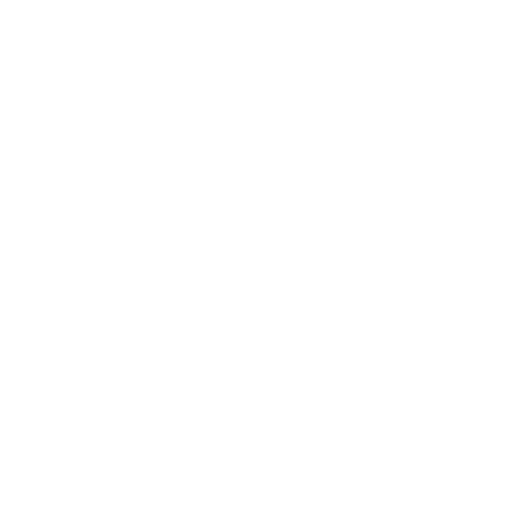
t = 0.00 s
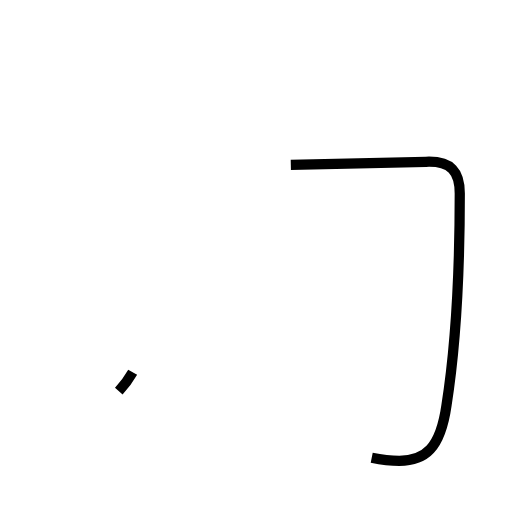
t = 1.57 s
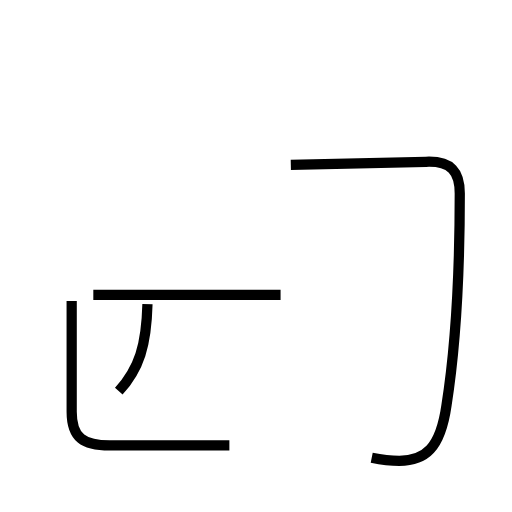
t = 3.17 s
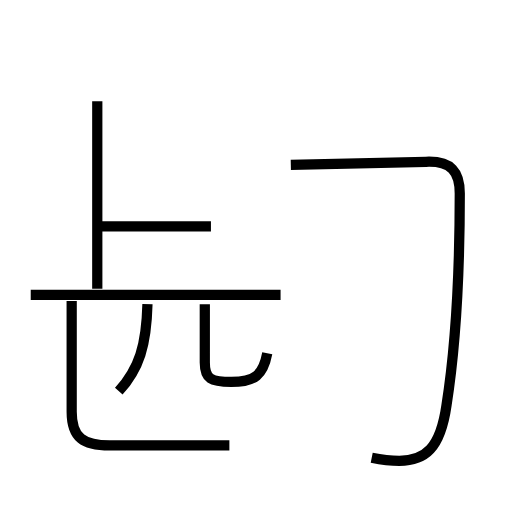
t = 4.67 s
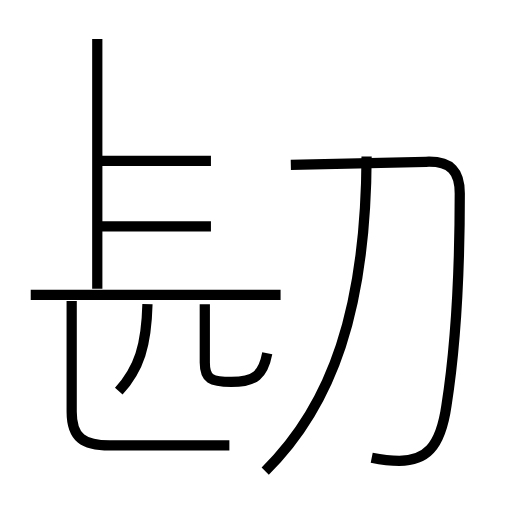
t = 6.17 s
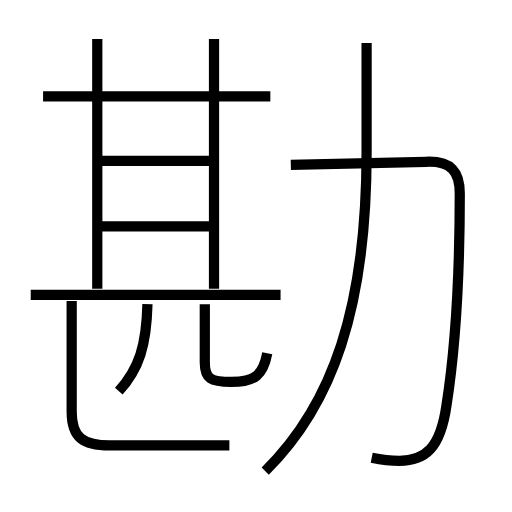
t = 7.90 s

The animated SVG that drew these frames (rendered in a browser with its animation timeline set to each time). Animation: 11 SMIL elements (animate=11); one cycle of 7.90 s.

<?xml version='1.0' encoding='utf-8'?>
<svg viewBox="0.0 -6.0 50.0 50.0" version="1.1" xmlns="http://www.w3.org/2000/svg"><rect x="-1000" y="-1000" width="2000" height="2000" stroke="white" fill="white" /><g style="fill:none;stroke:#000000;stroke-width:1"><path d="M 36.3 0.7 C 37.3 0.9 38.1 1.0 39.0 1.0 C 41.5 1.0 43.0 -0.2 43.6 -4.4 C 44.4 -9.5 44.9 -15.9 44.9 -25.1 C 44.9 -27.2 44.1 -28.3 41.6 -28.2 L 28.4 -27.9 " transform="translate(0.0 38.0)" stroke-dasharray="49.93918738683624" stroke-dashoffset="49.93918738683624"><animate attributeName="stroke-dashoffset" from="49.93918738683624" to="0" dur="1.498175621605087s" begin="0s" fill="freeze" /></path><path d="M 11.6 -5.8 C 13.6 -8.0 14.3 -10.3 14.4 -14.3 " transform="translate(0.0 38.0)" stroke-dasharray="9.175619712510303" stroke-dashoffset="9.175619712510303"><animate attributeName="stroke-dashoffset" from="9.175619712510303" to="0" dur="0.27526859137530907s" begin="1.498175621605087s" fill="freeze" /></path><path d="M 22.4 -0.5 L 10.7 -0.5 C 8.2 -0.5 7.0 -1.2 7.0 -3.8 L 7.0 -14.6 " transform="translate(0.0 38.0)" stroke-dasharray="28.297773045862222" stroke-dashoffset="28.297773045862222"><animate attributeName="stroke-dashoffset" from="28.297773045862222" to="0" dur="0.8489331913758666s" begin="1.773444212980396s" fill="freeze" /></path><path d="M 27.4 -15.2 L 3.0 -15.2 " transform="translate(0.0 38.0)" stroke-dasharray="24.4" stroke-dashoffset="24.4"><animate attributeName="stroke-dashoffset" from="24.4" to="0" dur="0.732s" begin="2.6223774043562624s" fill="freeze" /></path><path d="M 26.1 -9.5 C 25.7 -7.4 24.9 -6.7 22.6 -6.7 C 20.6 -6.7 20.0 -7.0 20.0 -8.6 L 20.0 -14.3 " transform="translate(0.0 38.0)" stroke-dasharray="14.580799807780544" stroke-dashoffset="14.580799807780544"><animate attributeName="stroke-dashoffset" from="14.580799807780544" to="0" dur="0.43742399423341627s" begin="3.3543774043562626s" fill="freeze" /></path><path d="M 20.6 -21.9 L 9.8 -21.9 " transform="translate(0.0 38.0)" stroke-dasharray="10.8" stroke-dashoffset="10.8"><animate attributeName="stroke-dashoffset" from="10.8" to="0" dur="0.324s" begin="3.791801398589679s" fill="freeze" /></path><path d="M 9.5 -15.8 L 9.5 -40.2 " transform="translate(0.0 38.0)" stroke-dasharray="24.400000000000002" stroke-dashoffset="24.400000000000002"><animate attributeName="stroke-dashoffset" from="24.400000000000002" to="0" dur="0.732s" begin="4.115801398589679s" fill="freeze" /></path><path d="M 20.6 -28.3 L 9.8 -28.3 " transform="translate(0.0 38.0)" stroke-dasharray="10.8" stroke-dashoffset="10.8"><animate attributeName="stroke-dashoffset" from="10.8" to="0" dur="0.324s" begin="4.847801398589679s" fill="freeze" /></path><path d="M 25.9 2.0 C 32.5 -4.5 35.8 -14.0 35.8 -29.1 L 35.8 -39.8 " transform="translate(0.0 38.0)" stroke-dasharray="44.24605132883216" stroke-dashoffset="44.24605132883216"><animate attributeName="stroke-dashoffset" from="44.24605132883216" to="0" dur="1.3273815398649647s" begin="5.171801398589679s" fill="freeze" /></path><path d="M 20.9 -15.8 L 20.9 -40.2 " transform="translate(0.0 38.0)" stroke-dasharray="24.400000000000002" stroke-dashoffset="24.400000000000002"><animate attributeName="stroke-dashoffset" from="24.400000000000002" to="0" dur="0.732s" begin="6.499182938454643s" fill="freeze" /></path><path d="M 26.4 -34.6 L 4.2 -34.6" transform="translate(0.0 38.0)" stroke-dasharray="22.2" stroke-dashoffset="22.2"><animate attributeName="stroke-dashoffset" from="22.2" to="0" dur="0.6659999999999999s" begin="7.231182938454643s" fill="freeze" /></path></g></svg>
